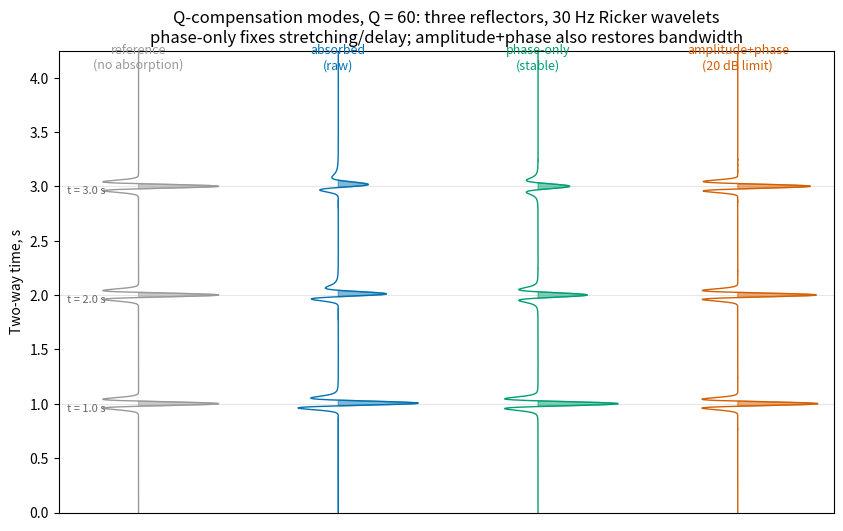

Source code (Python):
"""Compensation modes on synthetic data: phase-only vs amplitude+phase.

Three reflectors (Ricker 30 Hz wavelets) at 1.0, 2.0, 3.0 s are propagated
through a constant-Q medium (Q = 60, reference frequency 30 Hz) and then
corrected in two modes:

  raw            - as recorded (absorbed, dispersed)
  phase-only     - exact dispersion undo: stable, sharpens and re-centres
                   the wavelet but does not restore amplitudes
  amplitude+phase - full inverse Q with a stabilized amplitude operator
                   (gain limit 20 dB): also restores spectral tilt

The reference trace (no absorption) is shown for comparison.
Notice on the raw traces: weaker, longer, late-peak wavelets growing with
traveltime; the phase-only trace fixes shape/timing; the full correction
additionally recovers the high frequencies that survived.
"""

import os

import matplotlib.pyplot as plt
import numpy as np

Q = 60.0
F_REF = 30.0
GAIN_LIMIT_DB = 20.0
DT = 0.002
T_MAX = 4.0
NFFT = 4096
REFLECTORS = [1.0, 2.0, 3.0]      # s, two-way times

GAMMA = np.arctan(1.0 / Q) / np.pi
SIGMA2 = np.exp(-(0.23 * GAIN_LIMIT_DB + 1.63))


def ricker_wavelet(f_dom, n=121):
    t = (np.arange(n) - n / 2) * DT
    a = f_dom ** 2
    return (1 - 2 * a * t ** 2) * np.exp(-a * t ** 2)


def make_reflectivity_trace():
    """Zero trace with three Ricker wavelets at the reflector times."""
    trace = np.zeros(NFFT)
    n = 121
    w = ricker_wavelet(F_REF, n)
    for t0 in REFLECTORS:
        i0 = int(round(t0 / DT)) - n // 2
        trace[i0:i0 + n] += w
    return trace


def forward_q_trace(trace):
    """Apply the (nonstationary) earth Q filter reflector by reflector."""
    freq = np.fft.rfftfreq(NFFT, d=DT)
    out = np.zeros(NFFT)
    for t0 in REFLECTORS:
        # isolate the reflector's wavelet
        seg = np.zeros(NFFT)
        n = 121
        i0 = int(round(t0 / DT)) - n // 2
        seg[i0:i0 + n] = ricker_wavelet(F_REF, n)
        spec = np.fft.rfft(seg, n=NFFT)
        amp = np.exp(-np.pi * freq * t0 / Q)
        with np.errstate(divide="ignore", invalid="ignore"):
            delay = t0 * ((np.abs(freq) / F_REF) ** (-GAMMA) - 1.0)
        delay = np.where(freq == 0, 0.0, delay)
        out += np.fft.irfft(spec * amp * np.exp(-2j * np.pi * freq * delay),
                            n=NFFT)
    return out, freq


def inverse_q(trace, freq, mode):
    """Apply inverse Q in the chosen mode (approximately, per event).

    For teaching we apply the operator centred on each reflector time -
    exactly how a layered/segmented implementation works.
    """
    out = np.zeros_like(trace)
    for t0 in REFLECTORS:
        # window the event
        half = int(0.25 / DT)
        i0 = int(round(t0 / DT))
        seg = np.zeros(NFFT)
        lo, hi = max(0, i0 - half), min(len(trace), i0 + half)
        seg[lo:hi] = trace[lo:hi]
        spec = np.fft.rfft(seg, n=NFFT)

        # phase operator: undo the dispersion delay
        with np.errstate(divide="ignore", invalid="ignore"):
            delay = t0 * ((np.abs(freq) / F_REF) ** (-GAMMA) - 1.0)
        delay = np.where(freq == 0, 0.0, delay)
        phase = np.exp(+2j * np.pi * freq * delay)

        # amplitude operator: inverse attenuation, stabilized (Wang 2006)
        lam_a = np.exp(-np.pi * freq * t0 / Q)
        amp = (lam_a + SIGMA2) / (lam_a ** 2 + SIGMA2) if mode == "full" \
            else np.ones_like(lam_a)

        corrected = spec * phase * amp
        out[lo:hi] += np.fft.irfft(corrected, n=NFFT)[lo:hi]
    return out


def draw_trace(ax, trace, x0, color, label, scale=1.0):
    t_axis = np.arange(len(trace)) * DT
    norm = np.max(np.abs(trace))
    disp = scale * trace / (norm + 1e-12)
    ax.plot(x0 + disp, t_axis, color=color, lw=1.0)
    ax.fill_betweenx(t_axis, x0, x0 + disp, where=disp > 0,
                     color=color, alpha=0.5)
    ax.text(x0, T_MAX + 0.08, label, ha="center", fontsize=9, color=color)


def main():
    ref = make_reflectivity_trace()
    absorbed, freq = forward_q_trace(ref)
    phase_only = inverse_q(absorbed, freq, "phase")
    full = inverse_q(absorbed, freq, "full")

    fig, ax = plt.subplots(figsize=(10, 6))
    for i, t0 in enumerate(REFLECTORS):
        ax.axhline(t0, color="0.9", lw=0.7, zorder=0)

    draw_trace(ax, ref, 0.0, "0.6", "reference\n(no absorption)")
    draw_trace(ax, absorbed, 2.5, "#0072B2", "absorbed\n(raw)")
    draw_trace(ax, phase_only, 5.0, "#009E73", "phase-only\n(stable)")
    draw_trace(ax, full, 7.5, "#D55E00",
               f"amplitude+phase\n({GAIN_LIMIT_DB:.0f} dB limit)")

    ax.set_xlim(-1.0, 8.7)
    ax.set_ylim(T_MAX + 0.25, 0)
    ax.invert_yaxis()
    ax.set_xticks([])
    ax.set_ylabel("Two-way time, s")
    ax.set_title(f"Q-compensation modes, Q = {Q:.0f}: "
                 "three reflectors, 30 Hz Ricker wavelets\n"
                 "phase-only fixes stretching/delay; "
                 "amplitude+phase also restores bandwidth")
    for t0 in REFLECTORS:
        ax.text(-0.9, t0 - 0.07, f"t = {t0:.1f} s", fontsize=8, color="0.4")

    out = os.path.join("figures",
                       "term02_lec01", "term02_lec01_compensation_modes.png")
    os.makedirs(os.path.dirname(out), exist_ok=True)
    fig.savefig(out, dpi=150)
    print(f"saved {out}")


if __name__ == "__main__":
    main()
